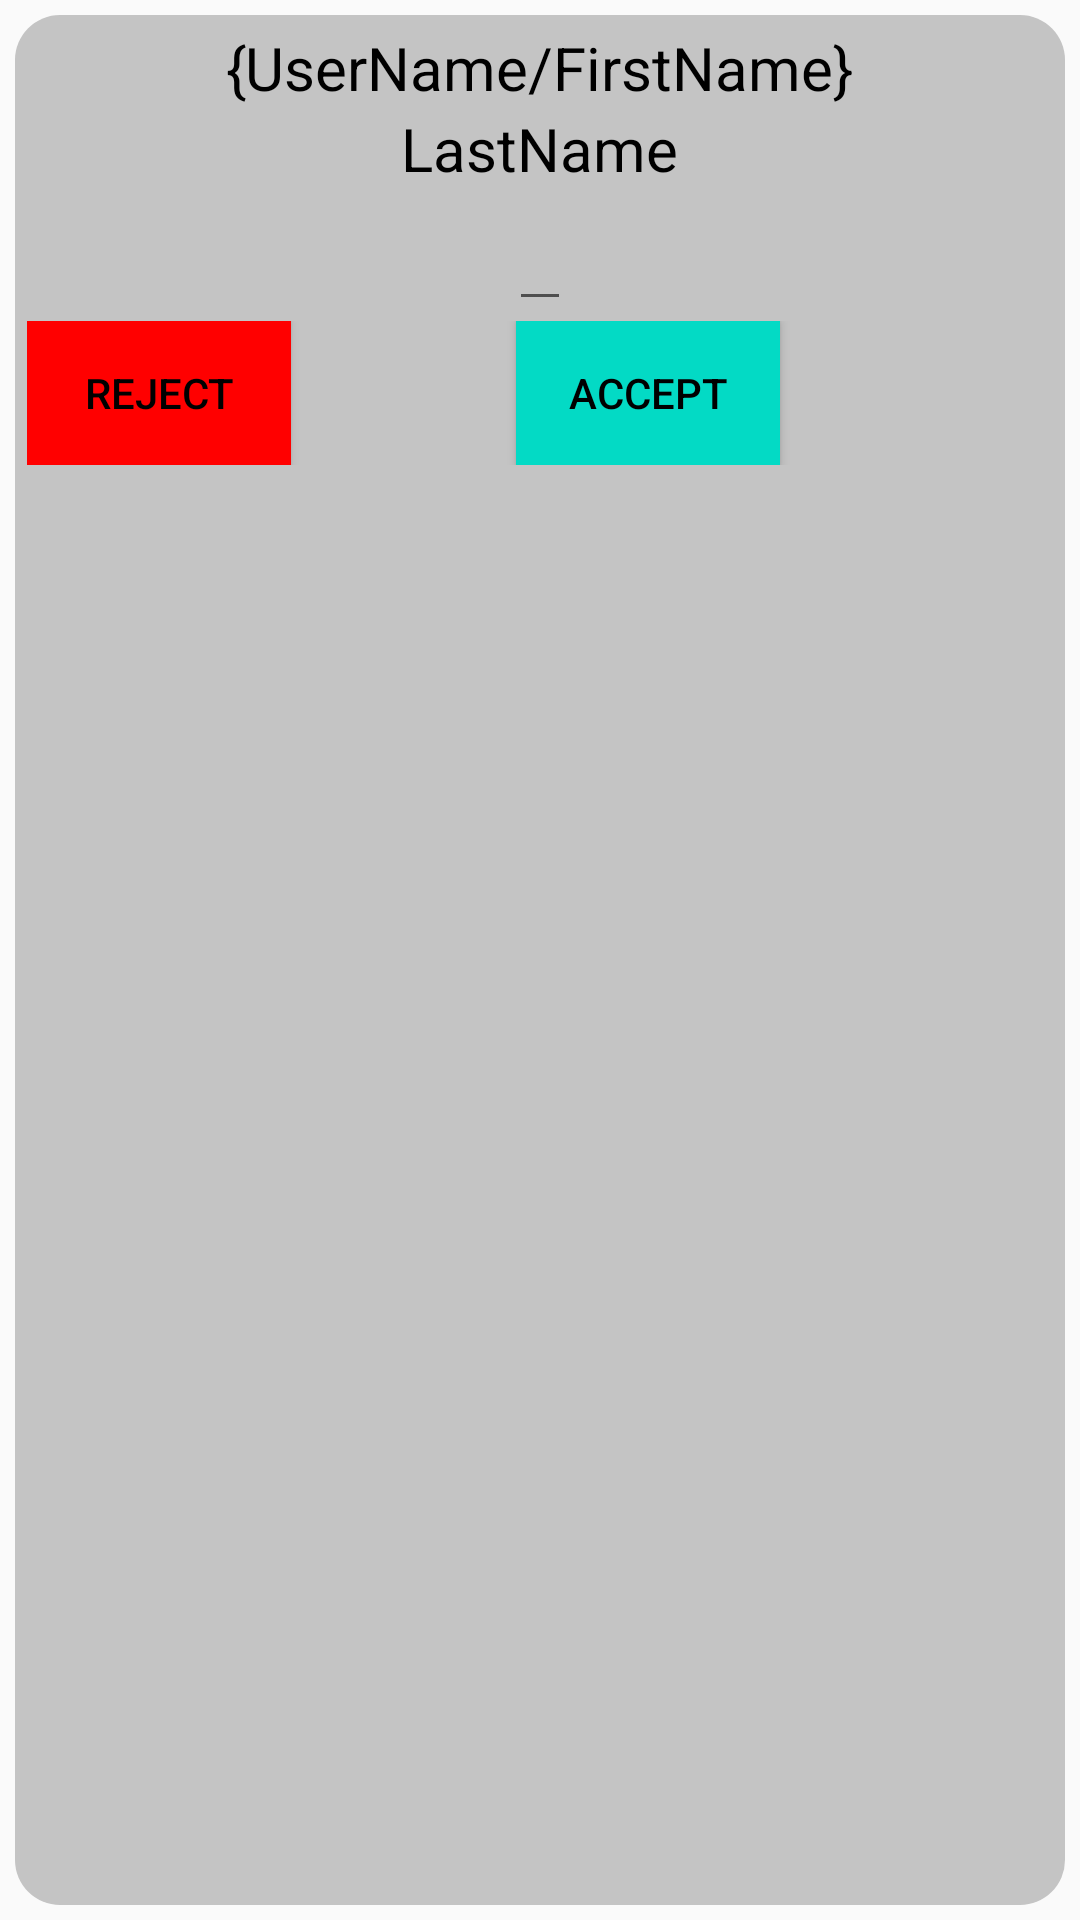

Layout XML and referenced resources for this Android screen:
<!-- AndroidManifest.xml: application theme Theme.TestBox -->
<!-- res/layout/applicant_item_layout.xml -->
<?xml version="1.0" encoding="utf-8"?>
<androidx.constraintlayout.widget.ConstraintLayout xmlns:android="http://schemas.android.com/apk/res/android"
    xmlns:tools="http://schemas.android.com/tools"
    android:layout_width="match_parent"
    android:layout_height="wrap_content"
    xmlns:app="http://schemas.android.com/apk/res-auto"
    android:layout_marginVertical="5dp">

    <LinearLayout
        android:layout_width="match_parent"
        android:layout_height="match_parent"
        android:layout_margin="5dp"
        android:orientation="vertical"
        android:padding="4dp"
        android:background="@drawable/request_drawable_background"
        app:layout_constraintEnd_toEndOf="parent"
        app:layout_constraintStart_toStartOf="parent"
        app:layout_constraintTop_toTopOf="parent"
        app:layout_constraintBottom_toBottomOf="parent">

        <TextView
            android:id="@+id/applicantFirstName"
            android:layout_width="wrap_content"
            android:layout_height="wrap_content"
            android:layout_gravity="center"
            android:text="{UserName/FirstName}"
            android:textColor="@color/black"
            android:textSize="20sp"/>


        <TextView
            android:id="@+id/applicantLastName"
            android:layout_width="wrap_content"
            android:layout_height="wrap_content"
            android:layout_gravity="center"
            android:text="LastName"
            android:textColor="@color/black"
            android:textSize="20sp"/>

        <EditText
            android:id="@+id/applicantEmail"
            android:layout_width="wrap_content"
            android:layout_height="wrap_content"
            android:layout_gravity="center"
            android:text=""
            android:textColor="@color/black"
            android:textSize="20sp"/>

        <LinearLayout
            android:layout_width="match_parent"
            android:layout_height="wrap_content">

            <Button
                android:id="@+id/rejectBtn"
                android:layout_width="wrap_content"
                android:layout_height="wrap_content"
                android:text="Reject"
                android:textColor="@color/black"
                android:background="@color/red"/>

            <Button
                android:id="@+id/acceptBtn"
                android:layout_width="wrap_content"
                android:layout_height="wrap_content"
                android:text="Accept"
                android:layout_marginStart="75dp"
                android:textColor="@color/black"
                android:background="@color/teal_200"/>

        </LinearLayout>

    </LinearLayout>

</androidx.constraintlayout.widget.ConstraintLayout>
<!-- resources referenced by this layout -->
<resources>
  <color name="black">#FF000000</color>
  <color name="red">#ff0000</color>
  
      //Custom Based Layout Colors
  <color name="teal_200">#FF03DAC5</color>
  <!-- drawable request_drawable_background (drawable) -->
  <?xml version="1.0" encoding="utf-8"?>
  <shape
      xmlns:android="http://schemas.android.com/apk/res/android"
      android:shape="rectangle">
      <solid android:color="@color/darkGrey"/>
      <corners android:radius="15dp"/>
  </shape>
  <style name="Theme.TestBox" parent="Theme.AppCompat.DayNight.DarkActionBar">
          
          <item name="colorPrimary">@color/actionBarColor</item>
          <item name="colorPrimaryVariant">@color/purple_700</item>
          <item name="colorOnPrimary">@color/white</item>
          
          <item name="colorSecondary">@color/teal_200</item>
          <item name="colorSecondaryVariant">@color/teal_700</item>
          <item name="colorOnSecondary">@color/black</item>
          
          <item name="android:statusBarColor" tools:targetApi="l">@color/statusBarColor</item>
          
  
          
          <item name="titleTextColor">@color/titleTextColor</item>
  
          <item name="drawerArrowStyle">@style/Hamburger</item>
      </style>
  <color name="darkGrey">#C4C4C4</color>
  <color name="actionBarColor">#FFD8BC</color>
  <color name="purple_700">#FF3700B3</color>
  <color name="white">#FFFFFFFF</color>
  <color name="teal_700">#FF018786</color>
  <color name="statusBarColor">#FAD1B4</color>
  <color name="titleTextColor">#BD7050</color>
  <style name="Hamburger" parent="Widget.AppCompat.DrawerArrowToggle">
          <item name="spinBars">true</item>
          <item name="color">@color/hamburgerColor</item>
          <item name="backgroundColor">@color/hamburgerColor</item>
          <item name="backgroundTint">@color/hamburgerColor</item>
      </style>
  <color name="hamburgerColor">#FFAF92</color>
</resources>
